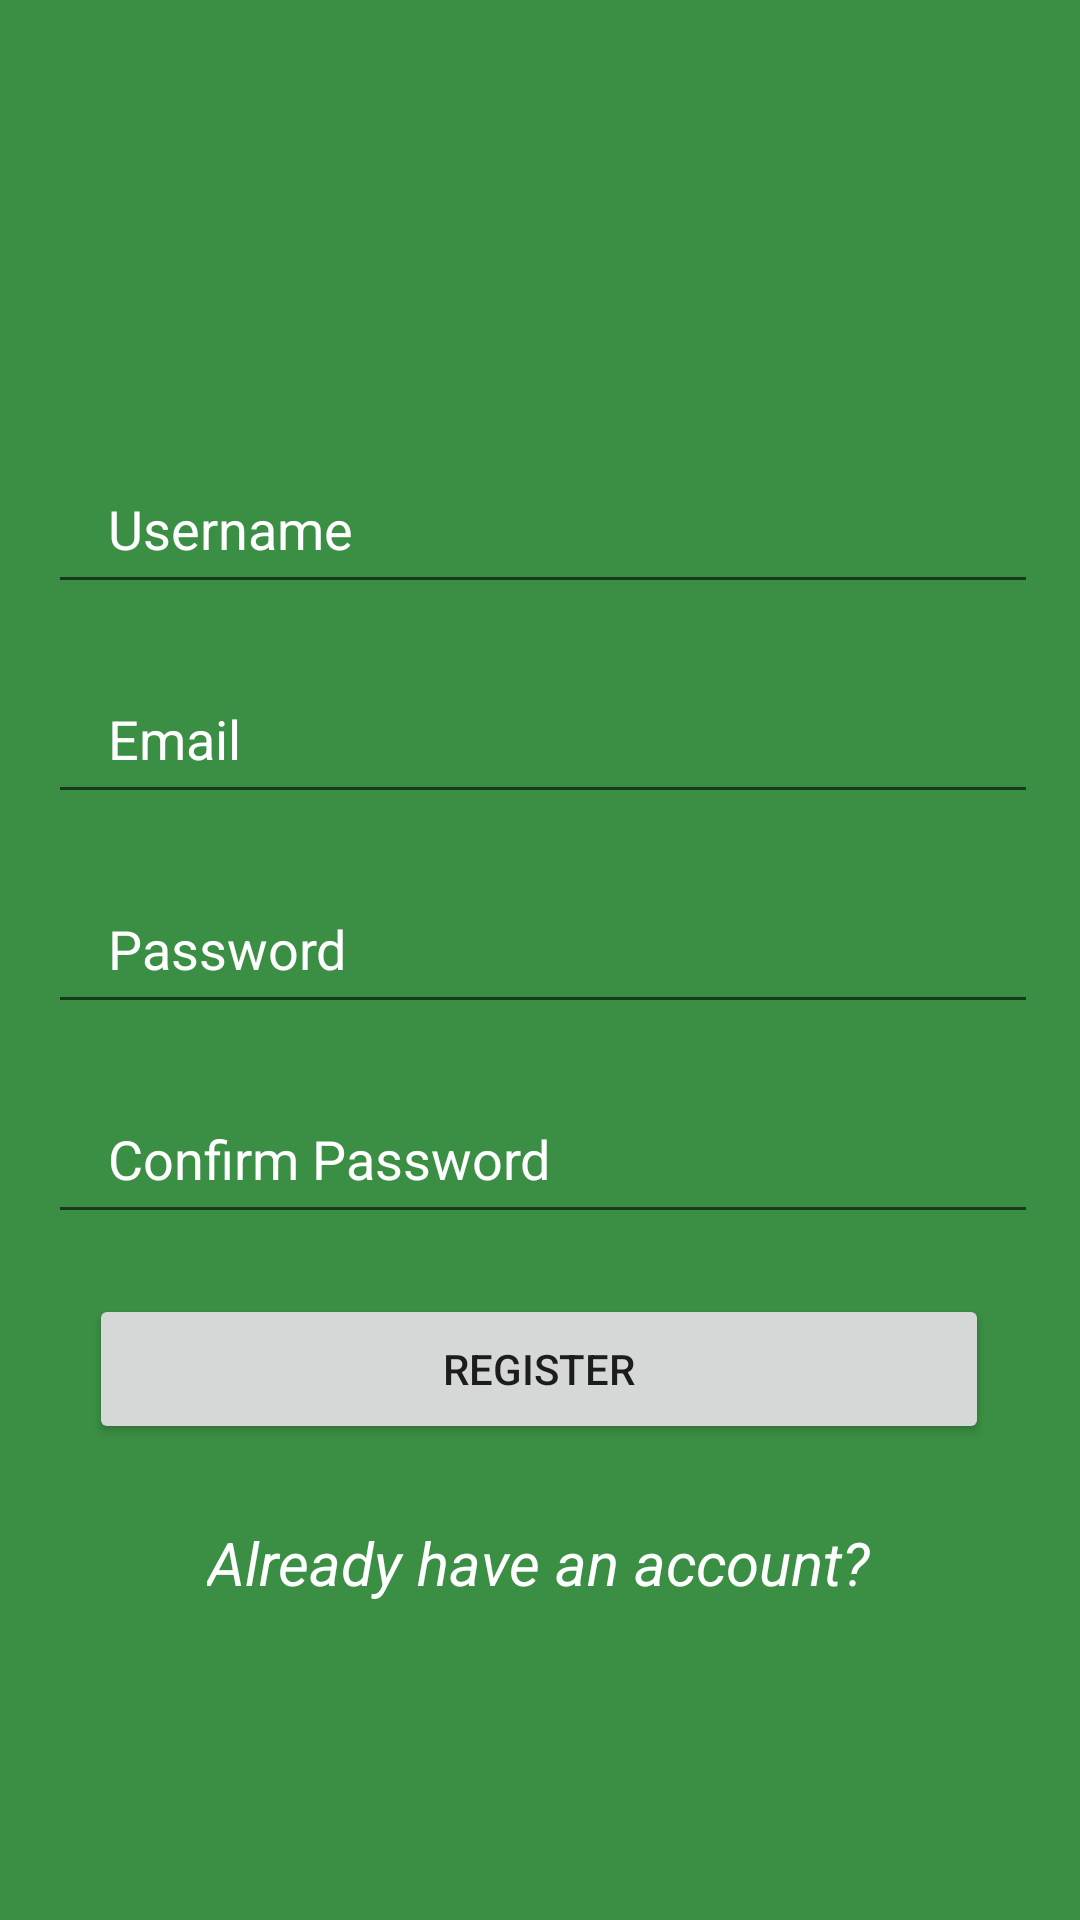

Write the Android layout XML for this screen, with the resource values it uses.
<!-- AndroidManifest.xml: application theme Theme.FareCalculator -->
<!-- res/layout/activity_register.xml -->
<?xml version="1.0" encoding="utf-8"?>
<androidx.constraintlayout.widget.ConstraintLayout xmlns:android="http://schemas.android.com/apk/res/android"
    xmlns:app="http://schemas.android.com/apk/res-auto"
    xmlns:tools="http://schemas.android.com/tools"
    android:layout_width="match_parent"
    android:layout_height="match_parent"
    android:background="#3B8F44"
    tools:context=".RegisterActivity">

    <EditText
        android:id="@+id/editTextAppFees"
        android:layout_width="330dp"
        android:layout_height="50dp"
        android:layout_marginTop="20dp"
        android:drawablePadding="10dp"
        android:ems="10"
        android:hint="Confirm Password"
        android:inputType="textPassword"
        android:paddingLeft="20dp"
        android:paddingTop="10dp"
        android:paddingRight="10dp"
        android:paddingBottom="10dp"
        android:textColor="@color/colorWhite"
        android:textColorHint="@color/colorWhite"
        app:layout_constraintEnd_toEndOf="parent"
        app:layout_constraintHorizontal_bias="0.53"
        app:layout_constraintStart_toStartOf="parent"
        app:layout_constraintTop_toBottomOf="@+id/editTextAppContactNumber" />

    <EditText
        android:id="@+id/editTextAppContactNumber"
        android:layout_width="330dp"
        android:layout_height="50dp"
        android:layout_marginTop="20dp"
        android:drawablePadding="10dp"
        android:ems="10"
        android:hint="Password"
        android:inputType="textPassword"
        android:paddingLeft="20dp"
        android:paddingTop="10dp"
        android:paddingRight="10dp"
        android:paddingBottom="10dp"
        android:textColor="@color/colorWhite"
        android:textColorHint="@color/colorWhite"
        app:layout_constraintEnd_toEndOf="parent"
        app:layout_constraintHorizontal_bias="0.53"
        app:layout_constraintStart_toStartOf="parent"
        app:layout_constraintTop_toBottomOf="@+id/editTextAppAddress" />

    <TextView
        android:id="@+id/textView"
        android:layout_width="wrap_content"
        android:layout_height="wrap_content"
        android:layout_marginStart="8dp"
        android:layout_marginEnd="8dp"
        android:text=""
        android:textColor="@color/purple_200"
        android:textSize="34sp"
        android:textStyle="bold"
        app:layout_constraintBottom_toBottomOf="parent"
        app:layout_constraintEnd_toEndOf="parent"
        app:layout_constraintHorizontal_bias="0.384"
        app:layout_constraintStart_toStartOf="parent"
        app:layout_constraintTop_toTopOf="parent"
        app:layout_constraintVertical_bias="0.023" />

    <TextView
        android:id="@+id/textViewAppTitle"
        android:layout_width="wrap_content"
        android:layout_height="wrap_content"
        android:layout_marginTop="48dp"
        android:text=""
        android:textColor="@color/teal_700"
        android:textSize="18sp"
        android:textStyle="bold"
        app:layout_constraintBottom_toBottomOf="parent"
        app:layout_constraintEnd_toEndOf="parent"
        app:layout_constraintHorizontal_bias="0.441"
        app:layout_constraintStart_toStartOf="parent"
        app:layout_constraintTop_toBottomOf="@+id/textView"
        app:layout_constraintVertical_bias="0.0" />

    <EditText
        android:id="@+id/editTextAppFullName"
        android:layout_width="330dp"
        android:layout_height="50dp"
        android:layout_marginTop="20dp"
        android:drawablePadding="10dp"
        android:ems="10"
        android:hint="Username"
        android:inputType="textPersonName"
        android:paddingLeft="20dp"
        android:paddingTop="10dp"
        android:paddingRight="10dp"
        android:paddingBottom="10dp"
        android:textColor="@color/colorWhite"
        android:textColorHint="@color/colorWhite"
        app:layout_constraintEnd_toEndOf="parent"
        app:layout_constraintHorizontal_bias="0.53"
        app:layout_constraintStart_toStartOf="parent"
        app:layout_constraintTop_toBottomOf="@+id/textViewAppTitle" />

    <EditText
        android:id="@+id/editTextAppAddress"
        android:layout_width="330dp"
        android:layout_height="50dp"
        android:layout_marginTop="20dp"
        android:drawablePadding="10dp"
        android:ems="10"
        android:hint="Email"
        android:inputType="textEmailAddress"
        android:paddingLeft="20dp"
        android:paddingTop="10dp"
        android:paddingRight="10dp"
        android:paddingBottom="10dp"
        android:textColor="@color/colorWhite"
        android:textColorHint="@color/colorWhite"
        app:layout_constraintEnd_toEndOf="parent"
        app:layout_constraintHorizontal_bias="0.53"
        app:layout_constraintStart_toStartOf="parent"
        app:layout_constraintTop_toBottomOf="@+id/editTextAppFullName" />

    <Button
        android:id="@+id/buttonBookAppointment"
        android:layout_width="300dp"
        android:layout_height="50dp"
        android:layout_marginTop="20dp"
        android:text="REGISTER"
        app:layout_constraintEnd_toEndOf="parent"
        app:layout_constraintHorizontal_bias="0.495"
        app:layout_constraintStart_toStartOf="parent"
        app:layout_constraintTop_toBottomOf="@+id/editTextAppFees" />

    <TextView
        android:id="@+id/textViewExistingUser"
        android:layout_width="wrap_content"
        android:layout_height="wrap_content"
        android:layout_marginTop="20dp"
        android:text="Already have an account?"
        android:textStyle="italic"
        android:textColor="@color/colorWhite"
        android:textSize="20sp"
        app:layout_constraintBottom_toBottomOf="parent"
        app:layout_constraintEnd_toEndOf="parent"
        app:layout_constraintHorizontal_bias="0.497"
        app:layout_constraintStart_toStartOf="parent"
        app:layout_constraintTop_toBottomOf="@+id/buttonBookAppointment"
        app:layout_constraintVertical_bias="0.055" />


</androidx.constraintlayout.widget.ConstraintLayout>
<!-- resources referenced by this layout -->
<resources>
  <color name="colorWhite">#FFFFFF</color>
  <color name="purple_200">#FFBB86FC</color>
  <color name="teal_700">#FF018786</color>
  <style name="Theme.FareCalculator" parent="Theme.MaterialComponents.DayNight.NoActionBar">
          
          <item name="colorPrimary">@color/purple_500</item>
          <item name="colorPrimaryVariant">@color/purple_700</item>
          <item name="colorOnPrimary">@color/white</item>
          
          <item name="colorSecondary">@color/teal_200</item>
          <item name="colorSecondaryVariant">@color/teal_700</item>
          <item name="colorOnSecondary">@color/black</item>
          
          <item name="android:statusBarColor">?attr/colorPrimaryVariant</item>
          
      </style>
  <color name="purple_500">#FF6200EE</color>
  <color name="purple_700">#FF3700B3</color>
  <color name="white">#FFFFFFFF</color>
  <color name="teal_200">#FF03DAC5</color>
  <color name="black">#FF000000</color>
</resources>
